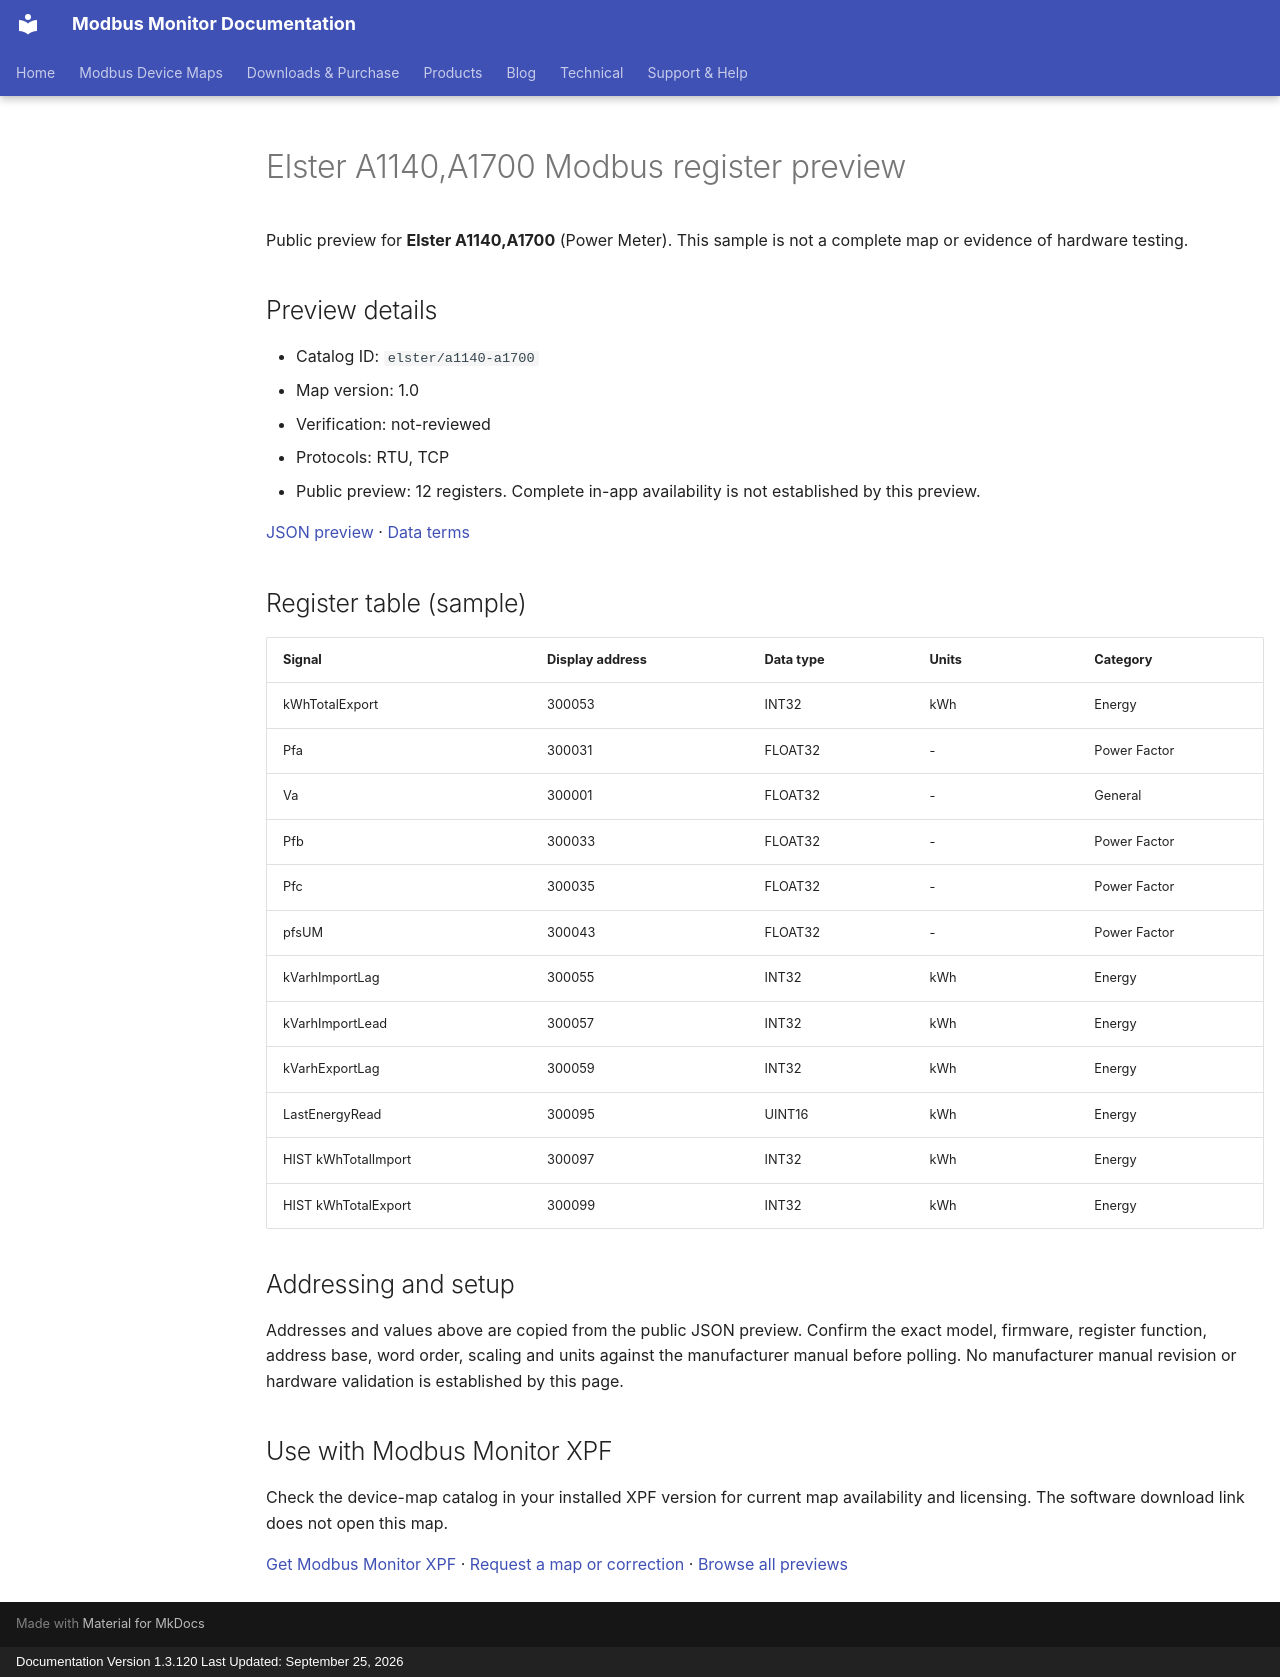

repository: Modbus-Monitor/modbus-monitor-docs · page: modbus-device-maps/previews/elster/a1140-a1700/index.html · generator: mkdocs · copyright: Documentation Version 1.3.120 Last Updated: September 25, 2026

---
title: "Elster A1140,A1700 Modbus register preview"
description: "Sample register addresses and data types for Elster A1140,A1700. Public preview with JSON source and verification status."
---

# Elster A1140,A1700 Modbus register preview

Public preview for **Elster A1140,A1700** (Power Meter).
This sample is not a complete map or evidence of hardware testing.

## Preview details

- Catalog ID: `elster/a1140-a1700`
- Map version: 1.0
- Verification: not-reviewed
- Protocols: RTU, TCP
- Public preview: 12 registers. Complete in-app availability is not established by this preview.

[JSON preview](https://modbus-monitor.github.io/modbus-device-maps/maps/elster/a1140-a1700.json) · [Data terms](https://modbus-monitor.github.io/modbus-device-maps/data-license/)

## Register table (sample)

| Signal | Display address | Data type | Units | Category |
|---|---|---|---|---|
| kWhTotalExport | 300053 | INT32 | kWh | Energy |
| Pfa | 300031 | FLOAT32 | - | Power Factor |
| Va | 300001 | FLOAT32 | - | General |
| Pfb | 300033 | FLOAT32 | - | Power Factor |
| Pfc | 300035 | FLOAT32 | - | Power Factor |
| pfsUM | 300043 | FLOAT32 | - | Power Factor |
| kVarhImportLag | 300055 | INT32 | kWh | Energy |
| kVarhImportLead | 300057 | INT32 | kWh | Energy |
| kVarhExportLag | 300059 | INT32 | kWh | Energy |
| LastEnergyRead | 300095 | UINT16 | kWh | Energy |
| HIST kWhTotalImport | 300097 | INT32 | kWh | Energy |
| HIST kWhTotalExport | 300099 | INT32 | kWh | Energy |

## Addressing and setup

Addresses and values above are copied from the public JSON preview. Confirm the exact model, firmware, register function, address base, word order, scaling and units against the manufacturer manual before polling. No manufacturer manual revision or hardware validation is established by this page.

## Use with Modbus Monitor XPF

Check the device-map catalog in your installed XPF version for current map availability and licensing. The software download link does not open this map.

[Get Modbus Monitor XPF](https://docs.quantumbitsolutions.com/downloads-purchase/) · [Request a map or correction](https://github.com/Modbus-Monitor/modbus-device-maps/issues/new/choose) · [Browse all previews](https://docs.quantumbitsolutions.com/modbus-device-maps/)

<script type="application/ld+json">{"@context": "https://schema.org", "@type": "Dataset", "name": "Elster A1140,A1700 public register preview", "description": "Sample register addresses and data types; not a complete map or hardware verification.", "url": "https://docs.quantumbitsolutions.com/modbus-device-maps/previews/elster/a1140-a1700/", "license": "https://modbus-monitor.github.io/modbus-device-maps/data-license/", "creator": {"@type": "Organization", "name": "Quantum Bit Solutions", "url": "https://quantumbitsolutions.com/"}, "distribution": {"@type": "DataDownload", "encodingFormat": "application/json", "contentUrl": "https://modbus-monitor.github.io/modbus-device-maps/maps/elster/a1140-a1700.json"}}</script>
